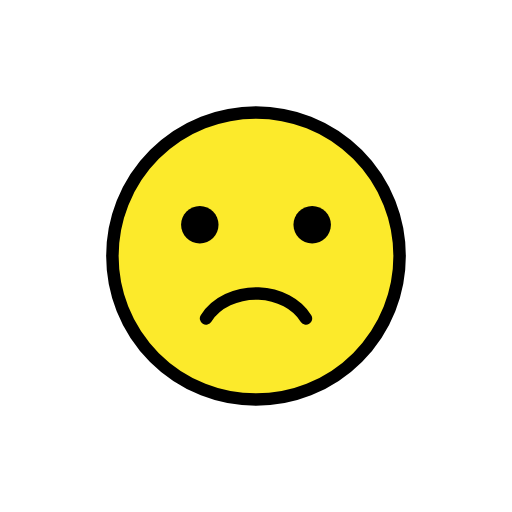
t = 0.00 s
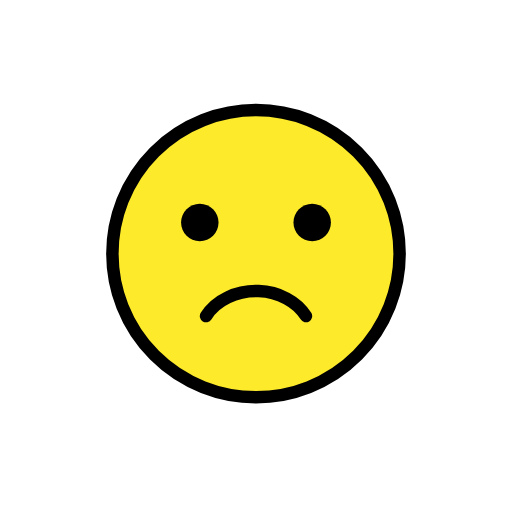
t = 0.48 s
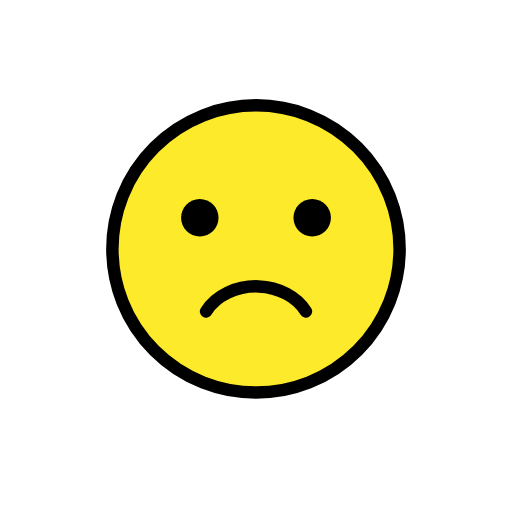
t = 1.43 s
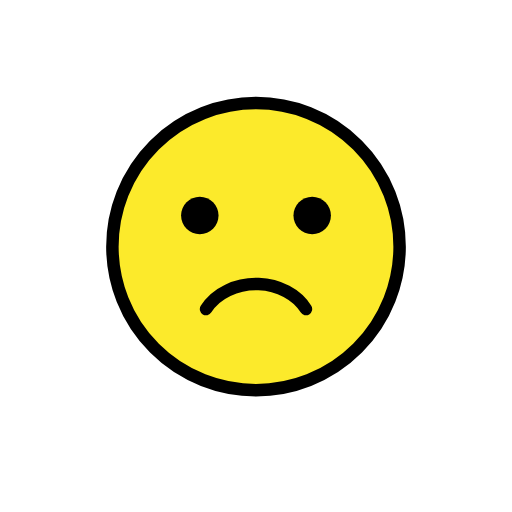
t = 1.90 s
t = 2.38 s: frame unchanged from t = 1.43 s, image omitted
t = 3.33 s: frame unchanged from t = 0.48 s, image omitted

The animated SVG that drew these frames (rendered in a browser with its animation timeline set to each time). Animation: 1 SMIL element (animateTransform=1); one cycle of 3.80 s, repeats indefinitely.

<?xml version='1.0' encoding='utf-8'?>
<svg xmlns="http://www.w3.org/2000/svg" id="emoji" viewBox="-5 -5 82 82" width="200" height="200" role="img">
  <title>OpenMoji: slightly frowning face</title><g><g id="color">
    <path fill="#FCEA2B" d="M36,13c-12.6823,0-23,10.3177-23,23c0,12.6822,10.3177,23,23,23c12.6822,0,23-10.3178,23-23 C59,23.3177,48.6822,13,36,13z" />
  </g>
  <g id="hair" />
  <g id="skin" />
  <g id="skin-shadow" />
  <g id="line">
    <circle cx="36" cy="36" r="23" fill="none" stroke="#000000" stroke-miterlimit="10" stroke-width="2" />
    <path d="M30,31c0,1.6568-1.3448,3-3,3c-1.6553,0-3-1.3433-3-3c0-1.6552,1.3447-3,3-3C28.6552,28,30,29.3448,30,31" />
    <path d="M48,31c0,1.6568-1.3447,3-3,3s-3-1.3433-3-3c0-1.6552,1.3447-3,3-3S48,29.3448,48,31" />
    <path fill="none" stroke="#000000" stroke-linecap="round" stroke-linejoin="round" stroke-miterlimit="10" stroke-width="2" d="M28,46c1.5805-2.5575,4.9043-4.1349,8.4211-4.0038C39.6499,42.1166,42.5622,43.6595,44,46" />
  </g>
<animateTransform attributeName="transform" type="translate" values="0 0;0 -1.5;0 0" dur="3.8s" repeatCount="indefinite" /></g></svg>
